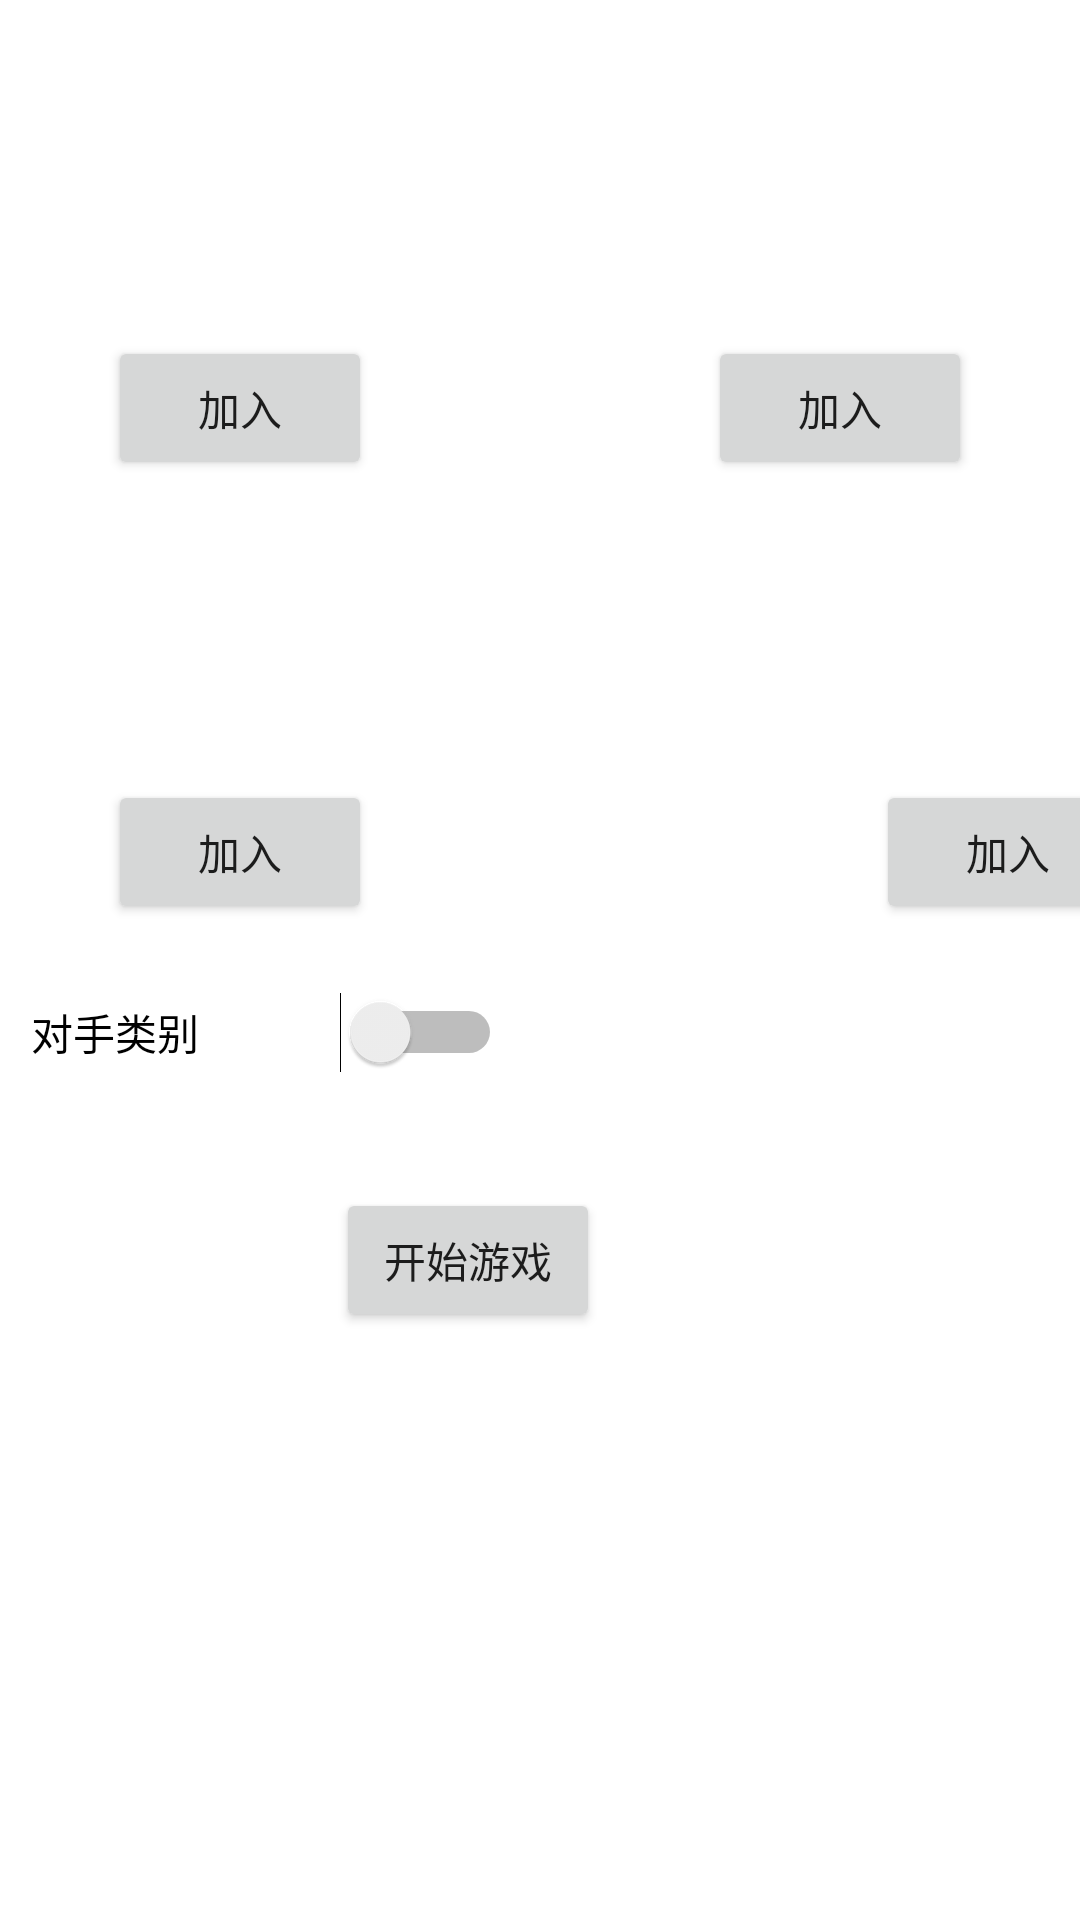

Reconstruct the res/layout file that produces this screen, plus the resources it refers to.
<!-- AndroidManifest.xml: application theme Theme.MyApplication -->
<!-- res/layout/activity_room_choose.xml -->
<?xml version="1.0" encoding="utf-8"?>
<androidx.constraintlayout.widget.ConstraintLayout xmlns:android="http://schemas.android.com/apk/res/android"
    xmlns:app="http://schemas.android.com/apk/res-auto"
    xmlns:tools="http://schemas.android.com/tools"
    android:layout_width="match_parent"
    android:layout_height="match_parent"
    tools:context=".RoomChoose">


    <Button
        android:id="@+id/AddPlayer1"
        android:layout_width="wrap_content"
        android:layout_height="wrap_content"
        android:layout_marginStart="36dp"
        android:layout_marginTop="112dp"
        android:text="加入"
        app:layout_constraintStart_toStartOf="parent"
        app:layout_constraintTop_toTopOf="parent" />

    <Button
        android:id="@+id/AddPlayer2"
        android:layout_width="wrap_content"
        android:layout_height="wrap_content"
        android:layout_marginTop="112dp"
        android:layout_marginEnd="36dp"
        android:text="加入"
        app:layout_constraintEnd_toEndOf="parent"
        app:layout_constraintTop_toTopOf="parent" />

    <Button
        android:id="@+id/AddPlayer3"
        android:layout_width="wrap_content"
        android:layout_height="wrap_content"
        android:layout_marginStart="36dp"
        android:layout_marginTop="260dp"
        android:text="加入"
        app:layout_constraintStart_toStartOf="parent"
        app:layout_constraintTop_toTopOf="parent" />

    <Button
        android:id="@+id/AddPlayer4"
        android:layout_width="wrap_content"
        android:layout_height="wrap_content"
        android:layout_marginStart="292dp"
        android:layout_marginTop="260dp"
        android:text="加入"
        app:layout_constraintStart_toStartOf="parent"
        app:layout_constraintTop_toTopOf="parent" />


    <Switch
        android:id="@+id/whetherAI"
        android:layout_width="157dp"
        android:layout_height="58dp"
        android:layout_marginTop="315dp"
        android:switchMinWidth="20dp"
        android:text="对手类别"
        android:textOff="加入人机"
        android:textOn="加入玩家"
        app:layout_constraintEnd_toEndOf="parent"
        app:layout_constraintHorizontal_bias="0.051"
        app:layout_constraintStart_toStartOf="parent"
        app:layout_constraintTop_toTopOf="parent" />

    <Button
        android:id="@+id/startRoom"
        android:layout_width="wrap_content"
        android:layout_height="wrap_content"
        android:layout_marginTop="396dp"
        android:layout_marginEnd="160dp"
        android:text="开始游戏"
        app:layout_constraintEnd_toEndOf="parent"
        app:layout_constraintTop_toTopOf="parent" />


</androidx.constraintlayout.widget.ConstraintLayout>
<!-- resources referenced by this layout -->
<resources>
  <style name="Theme.MyApplication" parent="Theme.MaterialComponents.DayNight.DarkActionBar">
          
          <item name="colorPrimary">@color/purple_500</item>
          <item name="colorPrimaryVariant">@color/purple_700</item>
          <item name="colorOnPrimary">@color/white</item>
          
          <item name="colorSecondary">@color/teal_200</item>
          <item name="colorSecondaryVariant">@color/teal_700</item>
          <item name="colorOnSecondary">@color/black</item>
          
          <item name="android:statusBarColor" tools:targetApi="l">?attr/colorPrimaryVariant</item>
          
      </style>
  <!-- not gathered from this repository: default colours our renderer supplied (Android Studio template values) -->
  <color name="purple_500">#FF6200EE</color>
  <color name="purple_700">#FF3700B3</color>
  <color name="teal_200">#FF03DAC5</color>
  <color name="teal_700">#FF018786</color>
  <color name="black">#FF000000</color>
  <color name="white">#FFFFFFFF</color>
</resources>
